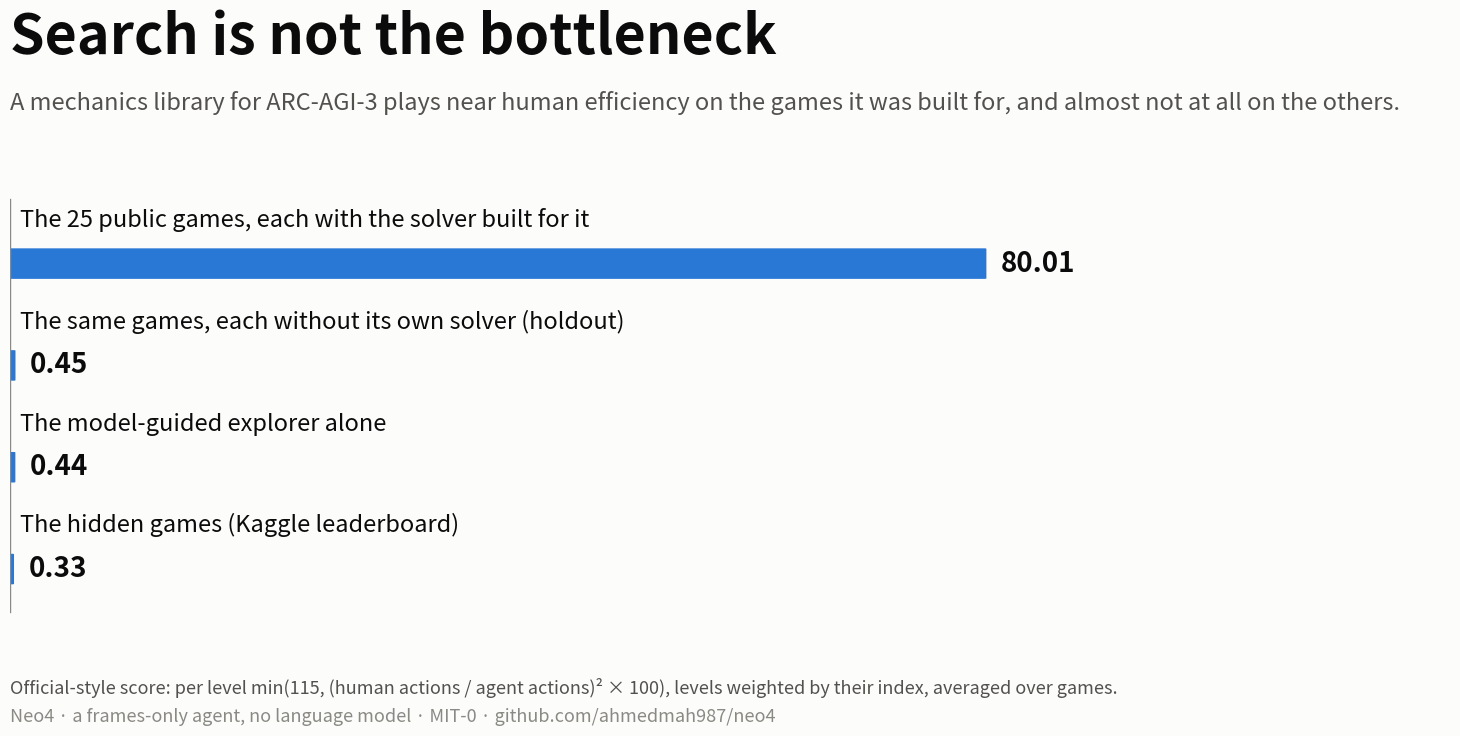

Write the Python code that produced this figure. (Note: this script raises an exception after producing the figure.)
"""The writeup's cover image: the official-style score of the agent where its solvers were built
for the game, and where they were not. Writes paper/cover.png (1600 x 800)."""
from pathlib import Path

import matplotlib
matplotlib.use("Agg")
import matplotlib.pyplot as plt
from matplotlib.patches import FancyBboxPatch

SURFACE, INK, INK2, MUTED, SERIES = "#fcfcfb", "#0b0b0b", "#52514e", "#8a8984", "#2a78d6"
ROWS = [  # label, official-style score
    ("The 25 public games, each with the solver built for it", 80.01),
    ("The same games, each without its own solver (holdout)", 0.45),
    ("The model-guided explorer alone", 0.44),
    ("The hidden games (Kaggle leaderboard)", 0.33),
]

fig = plt.figure(figsize=(16, 8), dpi=100, facecolor=SURFACE)
fig.text(0.05, 0.88, "Search is not the bottleneck", fontsize=40, fontweight="bold", color=INK)
fig.text(0.05, 0.81, "A mechanics library for ARC-AGI-3 plays near human efficiency on the games it was built "
         "for, and almost not at all on the others.", fontsize=17, color=INK2)
ax = fig.add_axes([0.05, 0.17, 0.90, 0.56], facecolor=SURFACE)
n = len(ROWS)
for i, (label, value) in enumerate(ROWS):
    y = n - 1 - i
    ax.text(0.8, y + 0.33, label, fontsize=17, color=INK, va="bottom")
    width = max(value, 0.15)  # a sliver, so the smallest still shows where it starts
    ax.add_patch(FancyBboxPatch((0, y - 0.13), width, 0.30, boxstyle="round,pad=0,rounding_size=0.12",
                                mutation_aspect=1 / 25, linewidth=0, facecolor=SERIES))
    ax.text(width + 1.2, y + 0.02, f"{value:.2f}", fontsize=20, fontweight="bold", color=INK, va="center")
ax.set_xlim(0, 118)
ax.set_ylim(-0.5, n - 0.1)
ax.axis("off")
ax.plot([0, 0], [-0.4, n - 0.35], color=MUTED, linewidth=1)
fig.text(0.05, 0.08, "Official-style score: per level min(115, (human actions / agent actions)² × 100), levels weighted "
         "by their index, averaged over games.", fontsize=13, color=INK2)
fig.text(0.05, 0.045, "Neo4 · a frames-only agent, no language model · MIT-0 · github.com/ahmedmah987/neo4",
         fontsize=13, color=MUTED)
out = Path(__file__).resolve().parent / "cover.png"
fig.savefig(out, facecolor=SURFACE)
print("wrote", out)
